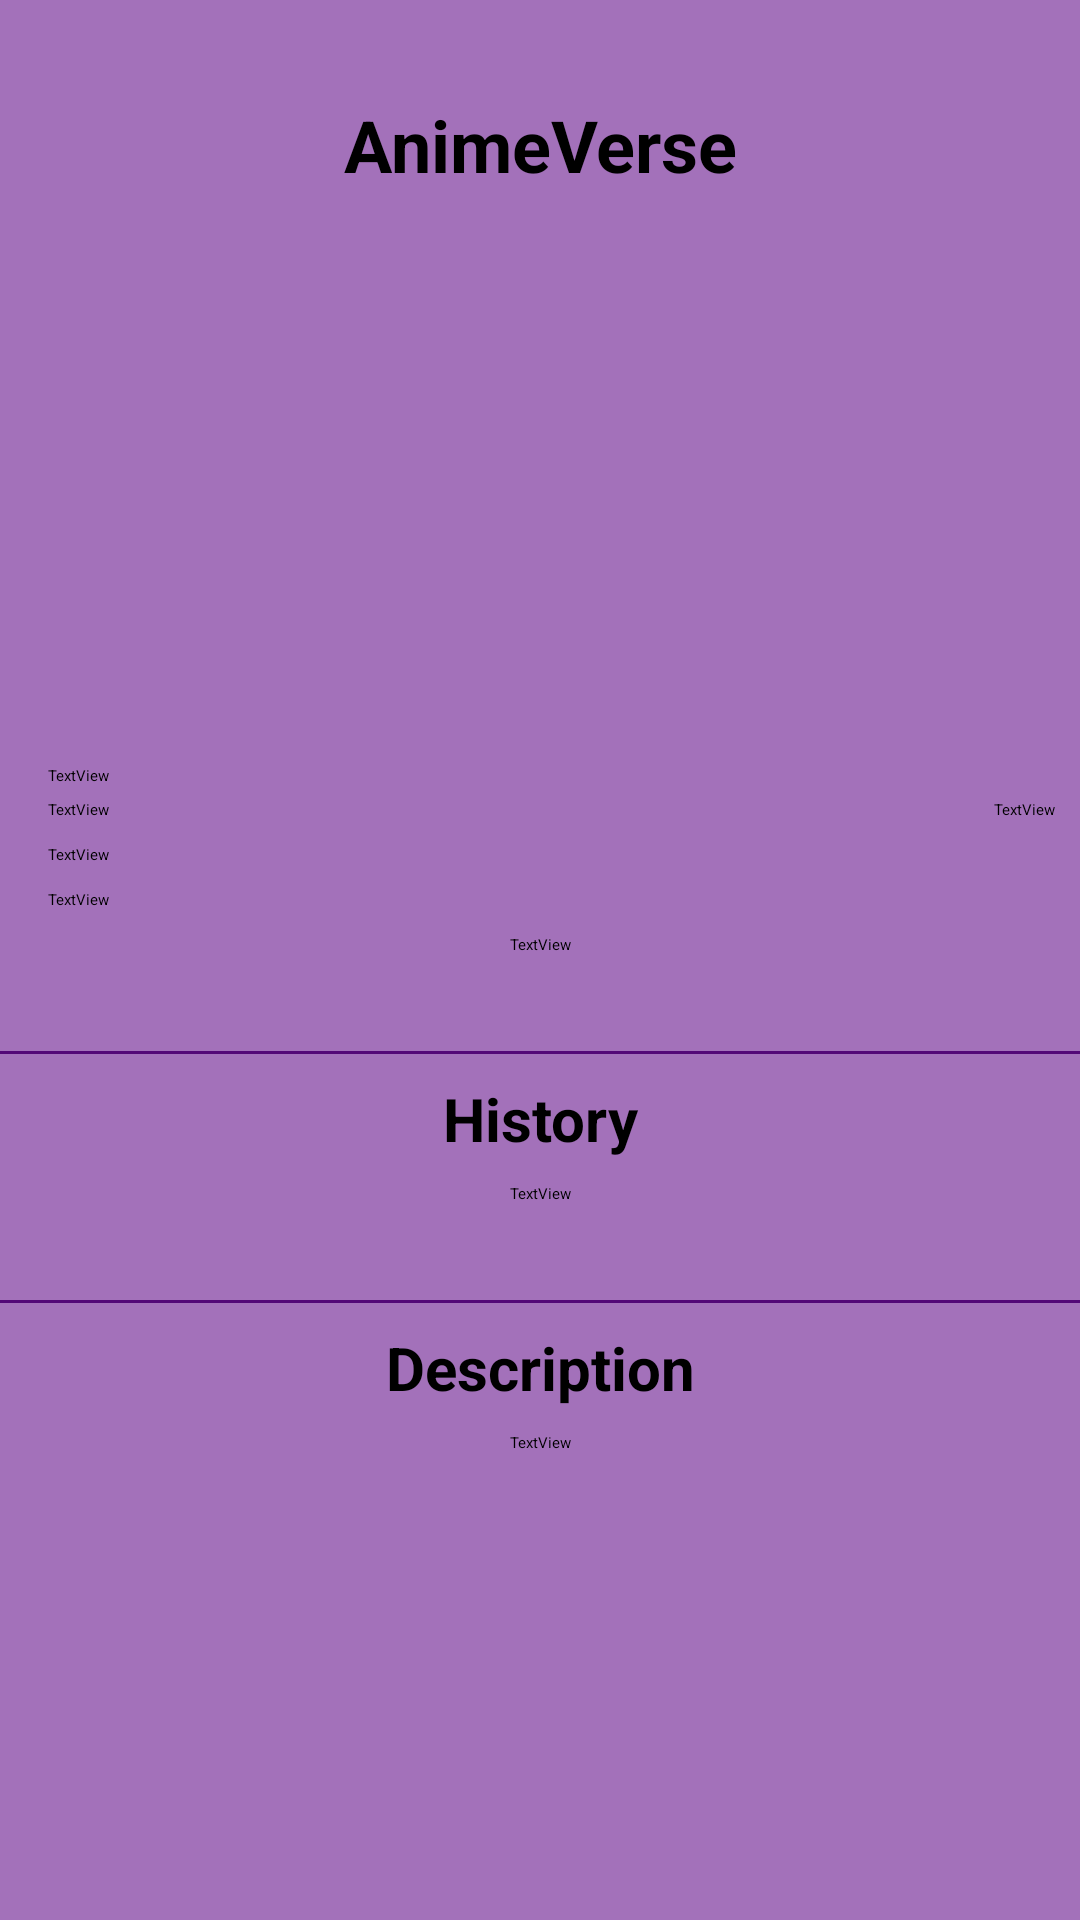

Layout XML and referenced resources for this Android screen:
<!-- AndroidManifest.xml: application theme Theme.AndroidAbschluss -->
<!-- res/layout/fragment_anime_detail.xml -->
<?xml version="1.0" encoding="utf-8"?>
<androidx.constraintlayout.widget.ConstraintLayout xmlns:android="http://schemas.android.com/apk/res/android"
    xmlns:app="http://schemas.android.com/apk/res-auto"
    xmlns:tools="http://schemas.android.com/tools"
    android:layout_width="match_parent"
    android:layout_height="match_parent"
    android:background="@color/background"
    tools:context=".View.Fragment.AnimeDetailFragment">

    <ScrollView
        android:layout_width="0dp"
        android:layout_height="0dp"
        android:layout_marginTop="8dp"
        app:layout_constraintBottom_toBottomOf="parent"
        app:layout_constraintEnd_toEndOf="parent"
        app:layout_constraintHorizontal_bias="0.5"
        app:layout_constraintStart_toStartOf="parent"
        app:layout_constraintTop_toBottomOf="@+id/backBtn"
        app:layout_constraintVertical_bias="0.5">

        <LinearLayout
            android:layout_width="match_parent"
            android:layout_height="wrap_content"
            android:orientation="vertical">

            <TextView
                android:id="@+id/titleTv"
                android:layout_width="match_parent"
                android:layout_height="wrap_content"
                android:layout_marginTop="8dp"
                android:gravity="center"
                android:text="@string/anime_info"
                android:textSize="24sp"
                android:textStyle="bold" />

            <ImageView
                android:id="@+id/animImage"
                android:layout_width="match_parent"
                android:layout_height="170dp"
                android:layout_marginTop="16dp"
                android:scaleType="fitCenter" />

            <androidx.constraintlayout.widget.ConstraintLayout
                android:layout_width="match_parent"
                android:layout_height="wrap_content">

                <ImageView
                    android:id="@+id/favoriteBtn"
                    android:layout_width="wrap_content"
                    android:layout_height="wrap_content"
                    android:layout_marginTop="8dp"
                    android:layout_marginEnd="16dp"
                    android:layout_marginBottom="8dp"
                    android:src="@drawable/favoriteempty"
                    app:layout_constraintBottom_toBottomOf="parent"
                    app:layout_constraintEnd_toEndOf="parent"
                    app:layout_constraintTop_toTopOf="parent" />

                <TextView
                    android:id="@+id/ratingTv"
                    android:layout_width="0dp"
                    android:layout_height="wrap_content"
                    android:layout_marginStart="16dp"
                    android:layout_marginEnd="16dp"
                    android:text="TextView"
                    app:layout_constraintBottom_toBottomOf="parent"
                    app:layout_constraintEnd_toStartOf="@+id/favoriteBtn"
                    app:layout_constraintStart_toStartOf="parent"
                    app:layout_constraintTop_toTopOf="parent" />
            </androidx.constraintlayout.widget.ConstraintLayout>

            <LinearLayout
                android:layout_width="match_parent"
                android:layout_height="match_parent"
                android:orientation="horizontal">

                <TextView
                    android:id="@+id/typeTv"
                    android:layout_width="match_parent"
                    android:layout_height="wrap_content"
                    android:layout_marginStart="16dp"
                    android:layout_marginEnd="16dp"
                    android:layout_weight="1"
                    android:text="TextView" />

                <TextView
                    android:id="@+id/sourceTv"
                    android:layout_width="wrap_content"
                    android:layout_height="wrap_content"
                    android:layout_marginEnd="8dp"
                    android:layout_weight="0"
                    android:text="TextView" />


            </LinearLayout>

            <TextView
                android:id="@+id/epidoseTv"
                android:layout_width="match_parent"
                android:layout_height="wrap_content"
                android:layout_marginStart="16dp"
                android:layout_marginTop="8dp"
                android:layout_marginEnd="16dp"
                android:layout_weight="1"
                android:text="TextView" />

            <TextView
                android:id="@+id/durationTv"
                android:layout_width="match_parent"
                android:layout_height="wrap_content"
                android:layout_marginStart="16dp"
                android:layout_marginTop="8dp"
                android:layout_marginEnd="16dp"
                android:layout_weight="1"
                android:text="TextView" />

            <TextView
                android:id="@+id/scoreTv"
                android:layout_width="match_parent"
                android:layout_height="wrap_content"
                android:layout_marginStart="16dp"
                android:layout_marginTop="8dp"
                android:layout_marginEnd="16dp"
                android:layout_weight="1"
                android:gravity="center"
                android:text="TextView" />

            <View
                android:layout_width="match_parent"
                android:layout_height="1dp"
                android:layout_marginTop="32dp"
                android:background="@color/bottombackground" />

            <TextView
                android:layout_width="match_parent"
                android:layout_height="wrap_content"
                android:layout_marginStart="16dp"
                android:layout_marginTop="8dp"
                android:layout_marginEnd="16dp"
                android:layout_weight="1"
                android:gravity="center"
                android:text="@string/history"

                android:textSize="20dp"
                android:textStyle="bold" />

            <TextView
                android:id="@+id/historyTv"
                android:layout_width="match_parent"
                android:layout_height="wrap_content"
                android:layout_marginStart="16dp"
                android:layout_marginTop="8dp"
                android:layout_marginEnd="16dp"
                android:layout_weight="1"
                android:gravity="center"
                android:text="TextView" />

            <View
                android:layout_width="match_parent"
                android:layout_height="1dp"
                android:layout_marginTop="32dp"
                android:background="@color/bottombackground" />

            <TextView
                android:layout_width="match_parent"
                android:layout_height="wrap_content"
                android:layout_marginStart="16dp"
                android:layout_marginTop="8dp"
                android:layout_marginEnd="16dp"
                android:layout_weight="1"
                android:gravity="center"
                android:text="@string/descriptyion"
                android:textSize="20dp"
                android:textStyle="bold" />

            <TextView
                android:id="@+id/descriptionTv"
                android:layout_width="match_parent"
                android:layout_height="wrap_content"
                android:layout_marginStart="16dp"
                android:layout_marginTop="8dp"
                android:layout_marginEnd="16dp"
                android:layout_weight="1"
                android:gravity="center"
                android:text="TextView" />

        </LinearLayout>
    </ScrollView>

    <ImageView
        android:id="@+id/backBtn"
        android:layout_width="wrap_content"
        android:layout_height="wrap_content"
        android:layout_marginStart="16dp"
        android:layout_marginTop="16dp"
        android:src="@drawable/backicon"
        app:layout_constraintStart_toStartOf="parent"
        app:layout_constraintTop_toTopOf="parent" />

</androidx.constraintlayout.widget.ConstraintLayout>
<!-- resources referenced by this layout -->
<resources>
  <color name="background">#FFA371BA</color>
  <color name="bottombackground">#FF530877</color>
  <string name="anime_info">AnimeVerse</string>
  <string name="descriptyion">Description</string>
  <string name="history">History</string>
</resources>
